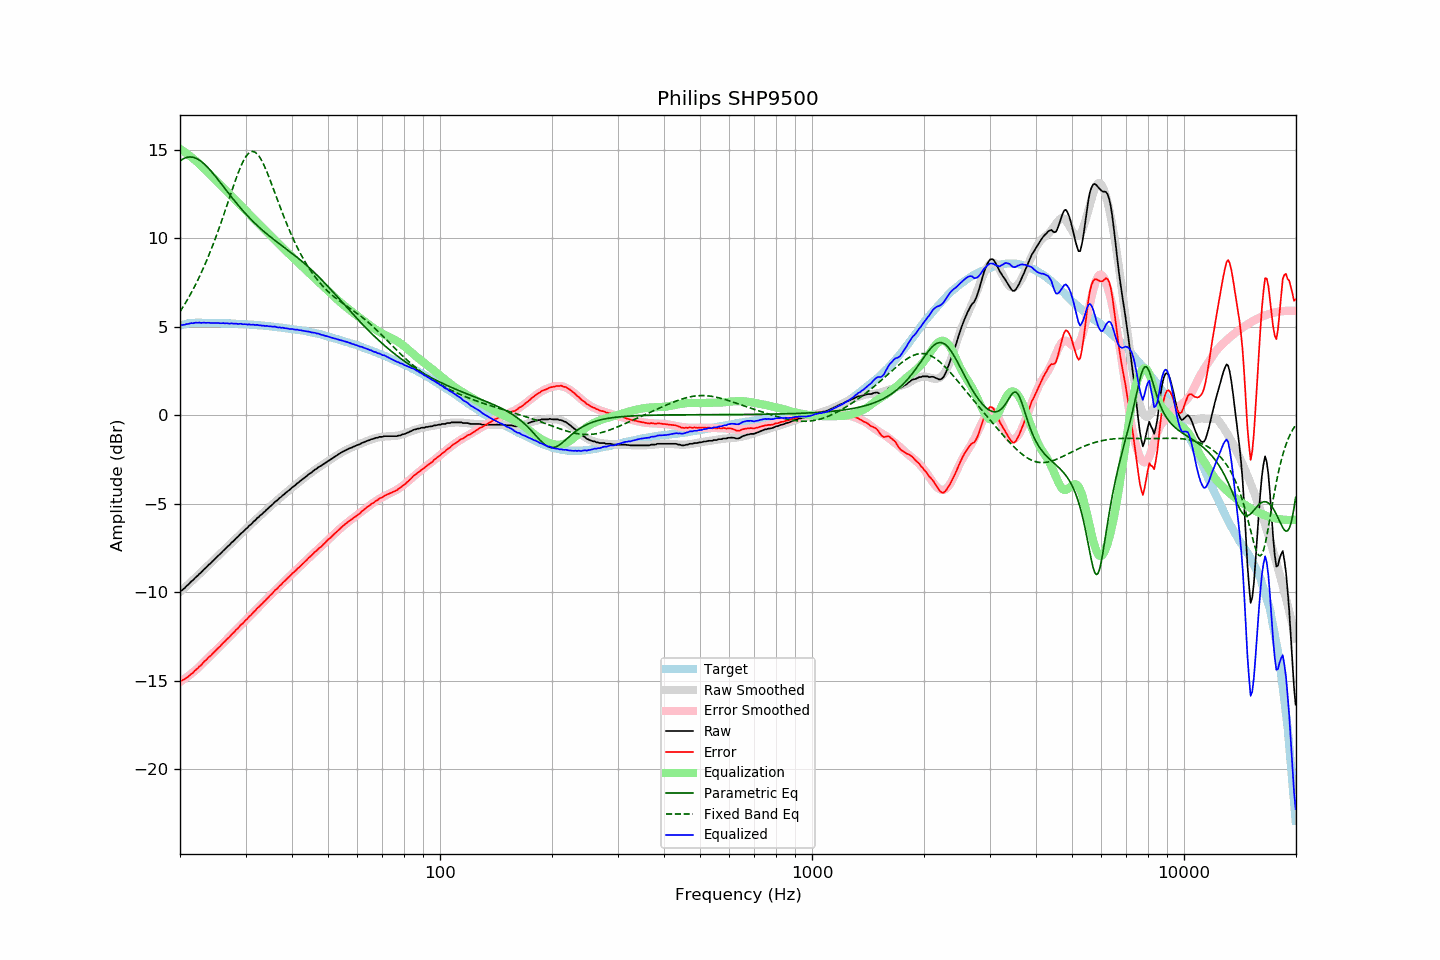

The file beside this chart, header and first rows:
frequency, raw, error, smoothed, error_smoothed, equalization, parametric_eq, fixed_band_eq, equalized_raw, equalized_smoothed, target
20.00, -9.95, -15.01, -9.98, -15.07, 15.07, 14.38, 5.85, 5.12, 5.09, 5.06
20.20, -9.91, -15.00, -9.90, -15.01, 15.01, 14.44, 6.00, 5.10, 5.11, 5.09
20.40, -9.83, -14.95, -9.82, -14.94, 14.94, 14.50, 6.14, 5.12, 5.13, 5.12
20.61, -9.76, -14.90, -9.73, -14.88, 14.88, 14.54, 6.29, 5.12, 5.15, 5.14
20.81, -9.66, -14.83, -9.65, -14.81, 14.81, 14.57, 6.44, 5.16, 5.16, 5.17
21.02, -9.58, -14.78, -9.57, -14.75, 14.75, 14.59, 6.60, 5.17, 5.18, 5.20
21.23, -9.49, -14.70, -9.48, -14.68, 14.68, 14.60, 6.76, 5.19, 5.19, 5.21
21.44, -9.39, -14.61, -9.40, -14.60, 14.60, 14.60, 6.93, 5.22, 5.20, 5.22
21.66, -9.33, -14.56, -9.31, -14.53, 14.53, 14.59, 7.10, 5.20, 5.21, 5.23
21.87, -9.22, -14.45, -9.23, -14.45, 14.45, 14.56, 7.27, 5.23, 5.22, 5.23
22.09, -9.14, -14.37, -9.14, -14.37, 14.37, 14.53, 7.45, 5.24, 5.23, 5.24
22.31, -9.06, -14.30, -9.06, -14.29, 14.29, 14.48, 7.63, 5.23, 5.24, 5.24
22.54, -8.96, -14.20, -8.97, -14.21, 14.21, 14.43, 7.82, 5.25, 5.24, 5.24
22.76, -8.90, -14.13, -8.88, -14.12, 14.12, 14.36, 8.02, 5.22, 5.24, 5.24
22.99, -8.80, -14.02, -8.79, -14.03, 14.03, 14.29, 8.22, 5.23, 5.24, 5.23
23.22, -8.70, -13.92, -8.71, -13.94, 13.94, 14.21, 8.42, 5.24, 5.23, 5.23
23.45, -8.63, -13.85, -8.62, -13.85, 13.85, 14.13, 8.63, 5.23, 5.23, 5.22
23.69, -8.53, -13.75, -8.53, -13.76, 13.76, 14.04, 8.84, 5.23, 5.23, 5.22
23.92, -8.44, -13.66, -8.44, -13.67, 13.67, 13.94, 9.06, 5.24, 5.23, 5.22
24.16, -8.37, -13.60, -8.36, -13.58, 13.58, 13.84, 9.29, 5.21, 5.23, 5.23
24.40, -8.26, -13.50, -8.27, -13.49, 13.49, 13.73, 9.52, 5.23, 5.22, 5.23
24.65, -8.18, -13.40, -8.18, -13.40, 13.40, 13.62, 9.76, 5.22, 5.22, 5.22
24.89, -8.09, -13.31, -8.09, -13.31, 13.31, 13.51, 10.00, 5.22, 5.22, 5.22
25.14, -8.00, -13.21, -8.00, -13.22, 13.22, 13.40, 10.25, 5.22, 5.22, 5.22
25.39, -7.91, -13.13, -7.91, -13.13, 13.13, 13.28, 10.50, 5.22, 5.22, 5.22
25.65, -7.84, -13.05, -7.83, -13.04, 13.04, 13.17, 10.75, 5.20, 5.21, 5.22
25.91, -7.74, -12.94, -7.74, -12.95, 12.95, 13.05, 11.01, 5.21, 5.21, 5.21
26.16, -7.64, -12.85, -7.65, -12.86, 12.86, 12.93, 11.28, 5.21, 5.21, 5.20
26.43, -7.57, -12.77, -7.56, -12.77, 12.77, 12.81, 11.55, 5.20, 5.20, 5.20
26.69, -7.47, -12.67, -7.47, -12.67, 12.67, 12.69, 11.82, 5.21, 5.20, 5.20
26.96, -7.39, -12.59, -7.38, -12.58, 12.58, 12.58, 12.09, 5.19, 5.20, 5.20
27.23, -7.31, -12.51, -7.30, -12.49, 12.49, 12.46, 12.36, 5.18, 5.19, 5.20
27.50, -7.20, -12.39, -7.21, -12.40, 12.40, 12.35, 12.63, 5.20, 5.19, 5.20
27.77, -7.12, -12.31, -7.12, -12.31, 12.31, 12.23, 12.90, 5.18, 5.19, 5.19
28.05, -7.04, -12.22, -7.03, -12.21, 12.21, 12.12, 13.16, 5.18, 5.18, 5.18
28.33, -6.94, -12.11, -6.94, -12.12, 12.12, 12.01, 13.41, 5.19, 5.18, 5.17
28.62, -6.87, -12.04, -6.86, -12.03, 12.03, 11.90, 13.66, 5.16, 5.17, 5.17
28.90, -6.77, -11.93, -6.77, -11.94, 11.94, 11.79, 13.89, 5.17, 5.17, 5.17
29.19, -6.67, -11.82, -6.68, -11.85, 11.85, 11.68, 14.11, 5.18, 5.16, 5.16
29.48, -6.61, -11.77, -6.60, -11.75, 11.75, 11.58, 14.30, 5.15, 5.16, 5.17
29.78, -6.51, -11.66, -6.51, -11.66, 11.66, 11.48, 14.48, 5.15, 5.15, 5.15
30.08, -6.42, -11.57, -6.42, -11.57, 11.57, 11.38, 14.63, 5.15, 5.15, 5.15
30.38, -6.35, -11.49, -6.33, -11.47, 11.47, 11.28, 14.75, 5.13, 5.14, 5.14
30.68, -6.24, -11.37, -6.25, -11.38, 11.38, 11.18, 14.84, 5.15, 5.13, 5.14
30.99, -6.18, -11.30, -6.16, -11.29, 11.29, 11.09, 14.89, 5.11, 5.13, 5.12
31.30, -6.08, -11.20, -6.08, -11.20, 11.20, 11.00, 14.91, 5.12, 5.12, 5.12
31.61, -5.99, -11.11, -5.99, -11.11, 11.11, 10.91, 14.90, 5.12, 5.12, 5.12
31.93, -5.92, -11.02, -5.91, -11.02, 11.02, 10.82, 14.85, 5.10, 5.11, 5.11
32.24, -5.81, -10.90, -5.83, -10.93, 10.93, 10.73, 14.78, 5.12, 5.10, 5.09
32.57, -5.75, -10.84, -5.74, -10.83, 10.83, 10.65, 14.67, 5.09, 5.09, 5.09
32.89, -5.65, -10.73, -5.65, -10.74, 10.74, 10.57, 14.53, 5.09, 5.09, 5.09
33.22, -5.59, -10.66, -5.57, -10.65, 10.65, 10.49, 14.37, 5.06, 5.08, 5.08
33.55, -5.49, -10.56, -5.49, -10.56, 10.56, 10.41, 14.19, 5.07, 5.07, 5.07
33.89, -5.42, -10.48, -5.41, -10.47, 10.47, 10.33, 13.99, 5.05, 5.06, 5.06
34.23, -5.32, -10.37, -5.32, -10.37, 10.37, 10.25, 13.77, 5.06, 5.05, 5.06
34.57, -5.25, -10.29, -5.24, -10.28, 10.28, 10.18, 13.55, 5.04, 5.04, 5.04
34.92, -5.16, -10.19, -5.16, -10.19, 10.19, 10.11, 13.31, 5.03, 5.03, 5.03
35.27, -5.08, -10.10, -5.08, -10.10, 10.10, 10.03, 13.07, 5.02, 5.02, 5.03
35.62, -5.00, -10.01, -4.99, -10.01, 10.01, 9.96, 12.83, 5.01, 5.01, 5.01
35.97, -4.90, -9.89, -4.92, -9.92, 9.92, 9.89, 12.58, 5.02, 5.00, 5.00
... 635 more rows
